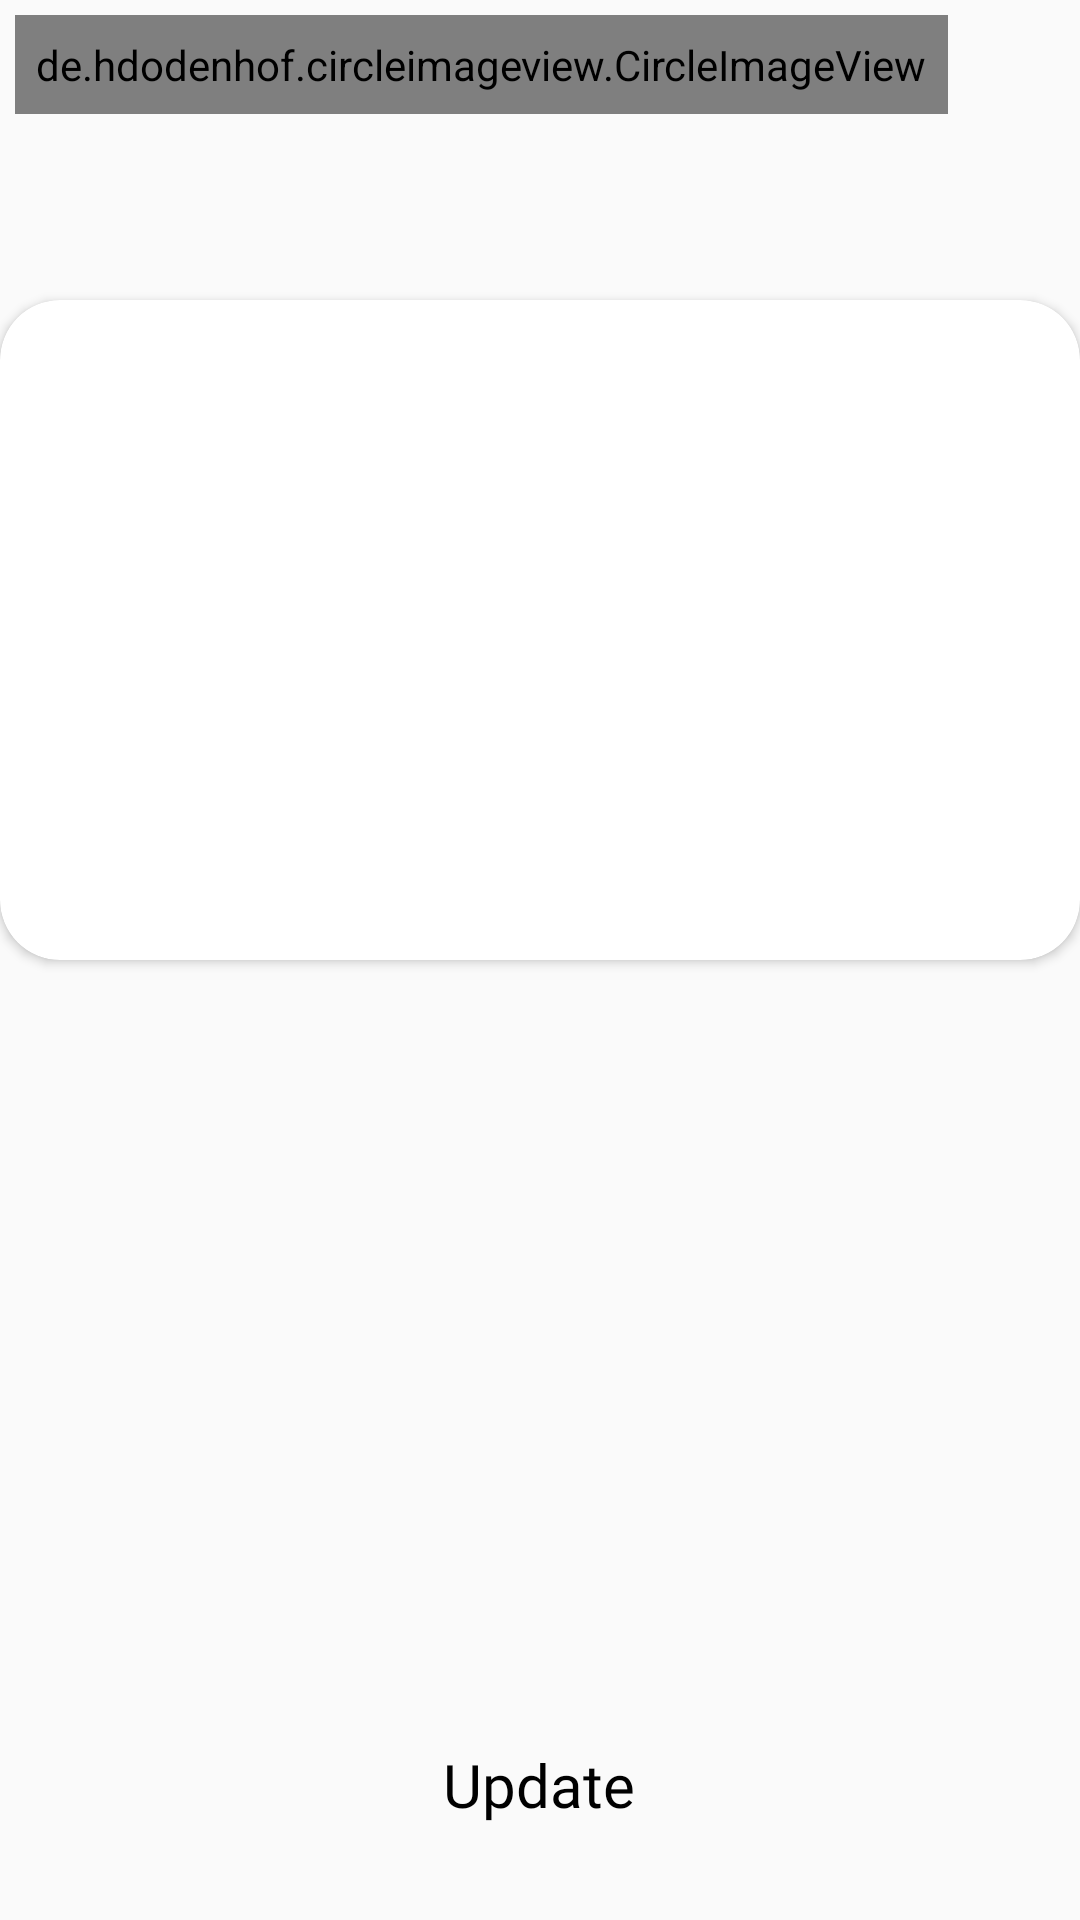

Write the Android layout XML for this screen, with the resource values it uses.
<!-- AndroidManifest.xml: application theme Theme.Store_Application_control -->
<!-- res/layout/activity_up_date_bunner.xml -->
<?xml version="1.0" encoding="utf-8"?>
<RelativeLayout xmlns:android="http://schemas.android.com/apk/res/android"
    xmlns:app="http://schemas.android.com/apk/res-auto"
    xmlns:tools="http://schemas.android.com/tools"
    android:id="@+id/main"
    android:layout_width="match_parent"
    android:layout_height="match_parent"
    tools:context=".Activities.UpDateBunner_Activity">

    <TextView
        android:layout_width="wrap_content"
        android:layout_height="wrap_content"
        android:text="@string/upDate_bunner_text_res"
        android:gravity="center"
        android:textColor="@color/black"
        android:textSize="25sp"
        android:layout_marginTop="5dp"
        android:layout_centerHorizontal="true"
        android:fontFamily="@font/zen_old_mincho"
        />
    <de.hdodenhof.circleimageview.CircleImageView
        android:id="@+id/upDateBunnerGoBack"
        android:layout_width="wrap_content"
        android:layout_height="wrap_content"
        android:layout_marginStart="5dp"
        android:layout_marginTop="5dp"
        android:layout_marginBottom="7dp"
        android:padding="7dp"
        android:src="@drawable/arrow_left" />


    <androidx.cardview.widget.CardView
        android:layout_width="wrap_content"
        android:layout_height="wrap_content"
        app:cardCornerRadius="20dp"
        android:layout_centerHorizontal="true"
        android:layout_marginTop="100dp"
        >

        <ImageView
            android:id="@+id/upDate_bunner_image"
            android:layout_width="392dp"
            android:layout_height="220dp"
            android:layout_alignParentTop="true"
            android:scaleType="fitXY"
        android:src="@drawable/empty_image_icon"
            />



    </androidx.cardview.widget.CardView>


    <RelativeLayout
        android:layout_width="249dp"
        android:layout_height="50dp"
        android:layout_alignParentBottom="true"
        android:layout_centerHorizontal="true"
        android:background="@drawable/brow_btn_backround"
        android:layout_marginBottom="20dp"
        >
        <TextView
            android:id="@+id/update_Bunner_btn"
            android:layout_width="249dp"
            android:layout_height="50dp"
            android:text="@string/upDate_text_res"
            android:fontFamily="@font/zen_old_mincho"
            android:gravity="center"
            android:textColor="@color/black"
            android:textSize="20sp"
            />


        <ProgressBar
            android:id="@+id/upDateBunner_progress"
            android:layout_width="20dp"
            android:layout_height="20dp"
            android:layout_centerInParent="true"
            android:visibility="gone"
            />
    </RelativeLayout>


</RelativeLayout>
<!-- resources referenced by this layout -->
<resources>
  <color name="black">#FF000000</color>
  <!-- drawable arrow_left (drawable) -->
  <vector xmlns:android="http://schemas.android.com/apk/res/android"
      android:width="24dp"
      android:height="24dp"
      android:viewportWidth="24"
      android:viewportHeight="24">
    <path
        android:pathData="M4,12L20,12"
        android:strokeLineJoin="round"
        android:strokeWidth="1.5"
        android:fillColor="#00000000"
        android:strokeColor="@color/black"
        android:strokeLineCap="round"/>
    <path
        android:pathData="M9,17C9,17 4,13.318 4,12C4,10.682 9,7 9,7"
        android:strokeLineJoin="round"
        android:strokeWidth="1.5"
        android:fillColor="#00000000"
        android:strokeColor="@color/black"
        android:strokeLineCap="round"/>
  </vector>
  <string name="upDate_bunner_text_res">UpDate Bunner</string>
  <string name="upDate_text_res">Update</string>
  <style name="Theme.Store_Application_control" parent="Base.Theme.Store_Application_control" />
  <style name="Base.Theme.Store_Application_control" parent="Theme.AppCompat.Light.NoActionBar">
          
          
          <item name="colorOnPrimary">@color/brow</item>
          <item name="colorOnSecondary">@color/white</item>
          <item name="colorPrimaryDark">@color/white</item>
          <item name="colorPrimary">@color/brow</item>
          <item name="colorSecondary">@color/brow</item>
      </style>
  <color name="brow">#d48a4c</color>
  <color name="white">#FFFFFFFF</color>
</resources>
